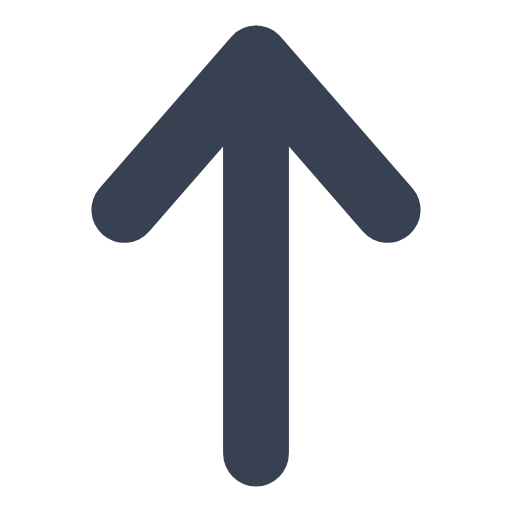
t = 0.00 s
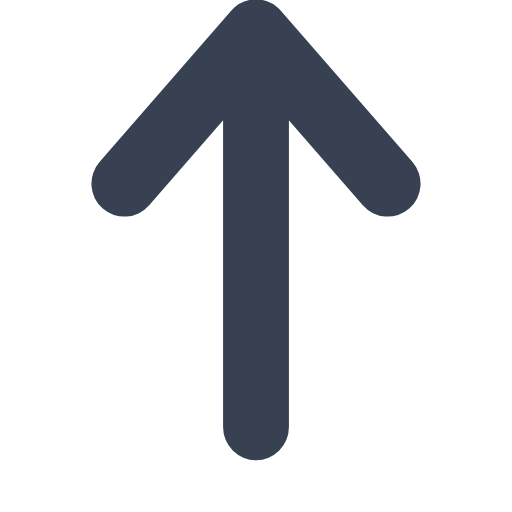
t = 0.38 s
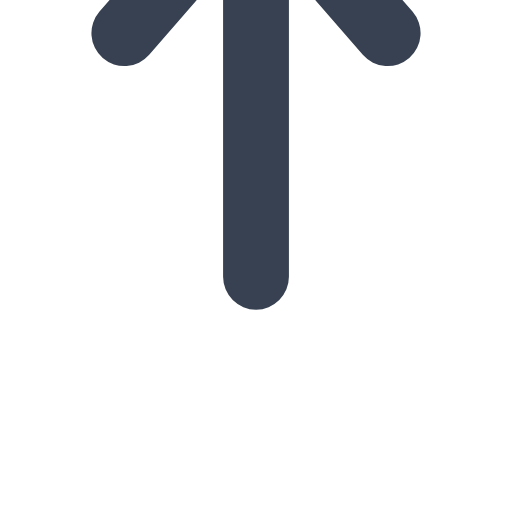
t = 1.13 s
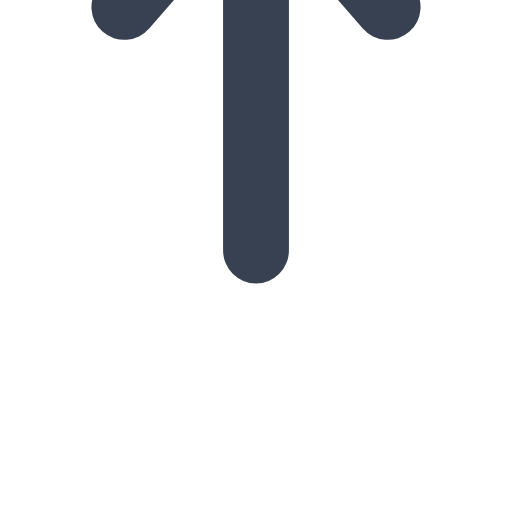
t = 1.50 s
t = 1.88 s: frame unchanged from t = 1.13 s, image omitted
t = 2.63 s: frame unchanged from t = 0.38 s, image omitted

The animated SVG that drew these frames (rendered in a browser with its animation timeline set to each time). Animation: 3 SMIL elements (animate=1,animateTransform=2); one cycle of 3.00 s, repeats indefinitely.

<svg xmlns="http://www.w3.org/2000/svg" xmlns:xlink="http://www.w3.org/1999/xlink" viewBox="209.333 135.333 93.333 93.333"><defs><symbol id="a" viewBox="-4 -4 252 100"><path fill="none" stroke="#2885c7" stroke-linecap="round" stroke-linejoin="round" stroke-width="12"><animate attributeName="d" calcMode="spline" dur="3s" keySplines=".42, 0, .58, 1; .42, 0, .58, 1" repeatCount="indefinite" values="M 242 24.63 h -8 c -10.92 0 -20.85 -11.66 -26 -21.39 a 2.28 2.28 0 0 0 -4.06 0 c -5.12 9.73 -15.05 21.39 -26 21.39 S 157.15 13 152 3.24 a 2.28 2.28 0 0 0 -4.06 0 c -5.12 9.73 -15.05 21.39 -26 21.39 S 101.15 13 96 3.24 a 2.28 2.28 0 0 0 -4.06 0 c -5.12 9.73 -15 21.39 -26 21.39 S 45.15 13 40 3.24 a 2.28 2.28 0 0 0 -4.06 0 c -5.12 9.73 -15 21.39 -26 21.39 H 2 V 59 A 16.14 16.14 0 0 0 18 75 H 226 a 16.14 16.14 0 0 0 16 -16.3 Z; M 242 24.63 h -8 c -10.92 0 -20.85 -11.66 -26 -21.39 a 2.28 2.28 0 0 0 -4.06 0 c -5.12 9.73 -15.05 21.39 -26 21.39 S 157.15 13 152 3.24 a 2.28 2.28 0 0 0 -4.06 0 c -5.12 9.73 -15.05 21.39 -26 21.39 S 101.15 13 96 3.24 a 2.28 2.28 0 0 0 -4.06 0 c -5.12 9.73 -15 21.39 -26 21.39 S 45.15 13 40 3.24 a 2.28 2.28 0 0 0 -4.06 0 c -5.12 9.73 -15 21.39 -26 21.39 H 2 V 74 A 16.14 16.14 0 0 0 18 90 H 226 a 16.14 16.14 0 0 0 16 -16.3 Z; M 242 24.63 h -8 c -10.92 0 -20.85 -11.66 -26 -21.39 a 2.28 2.28 0 0 0 -4.06 0 c -5.12 9.73 -15.05 21.39 -26 21.39 S 157.15 13 152 3.24 a 2.28 2.28 0 0 0 -4.06 0 c -5.12 9.73 -15.05 21.39 -26 21.39 S 101.15 13 96 3.24 a 2.28 2.28 0 0 0 -4.06 0 c -5.12 9.73 -15 21.39 -26 21.39 S 45.15 13 40 3.24 a 2.28 2.28 0 0 0 -4.06 0 c -5.12 9.73 -15 21.39 -26 21.39 H 2 V 59 A 16.14 16.14 0 0 0 18 75 H 226 a 16.14 16.14 0 0 0 16 -16.3 Z"/><animateTransform additive="sum" attributeName="transform" calcMode="spline" dur="3s" keySplines=".42, 0, .58, 1; .42, 0, .58, 1" repeatCount="indefinite" type="translate" values="0 15; 0 0; 0 15"/></path></symbol></defs><use xlink:href="#a" width="252" height="100" transform="translate(130 238)"/><path fill="none" stroke="#374151" stroke-linecap="round" stroke-linejoin="round" stroke-width="12" d="M256 218v-72l-24 27.6 24-27.6 24 27.6"><animateTransform additive="sum" attributeName="transform" calcMode="spline" dur="3s" keySplines=".42, 0, .58, 1; .42, 0, .58, 1" repeatCount="indefinite" type="translate" values="0 0; 0 -37; 0 0"/></path></svg>
